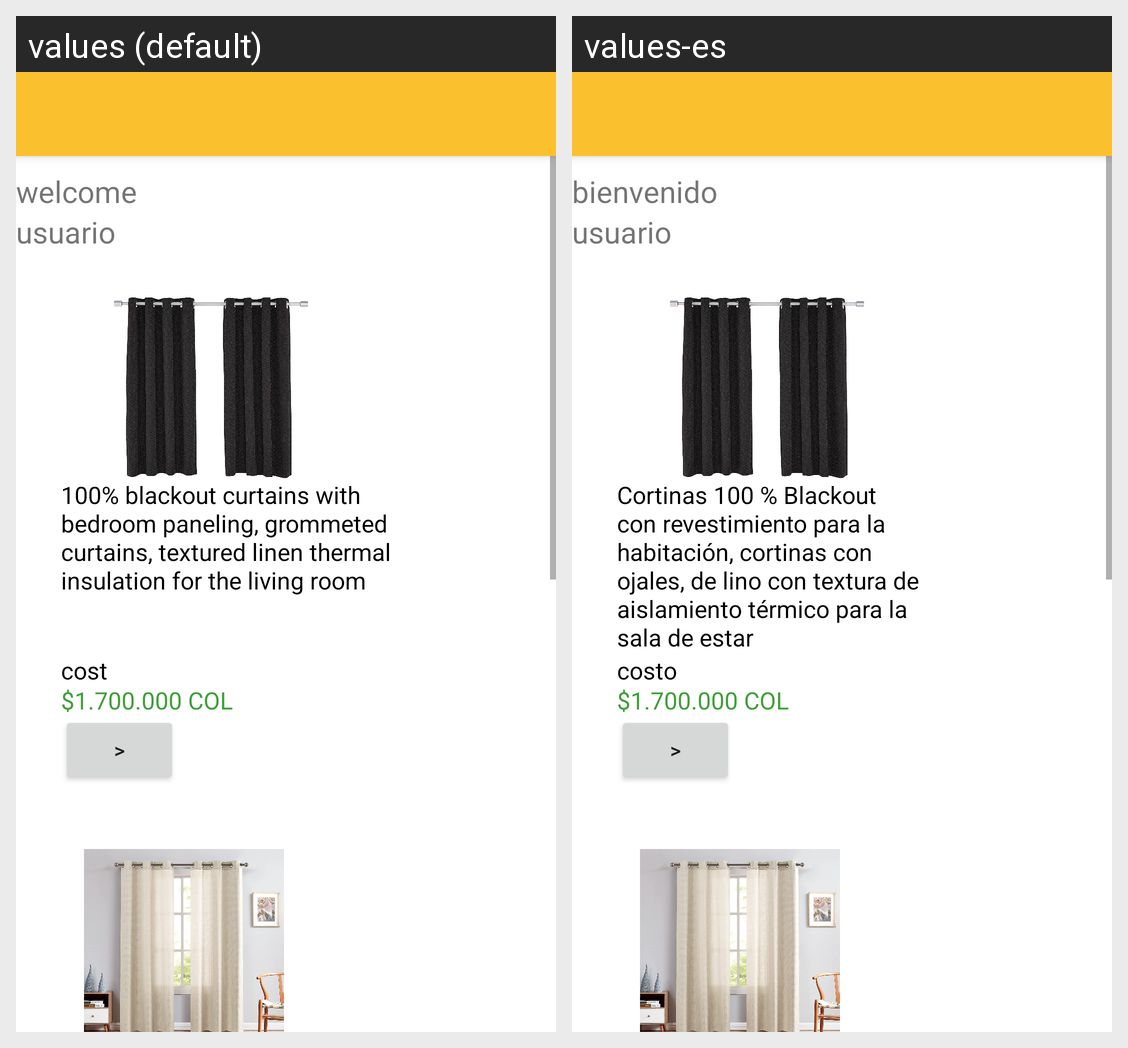

Translations of the strings shown on this Android screen, per locale in the grid:
Android screen res/layout/activity_welcome.xml rendered under 2 locales, left to right: values (default), values-es. Device: Nexus 5 (rendered at 1080×1920; each locale shown at half size, 540×960, under a caption strip naming it); theme Theme.AppGrupo132.
Strings drawn on this screen, with the default value and each locale's value (text and hints the layout hard-codes, and strings that could not be matched under every locale, appear in the picture but are not listed):

text_welcome
  values: welcome
  values-es: bienvenido

text_curtain
  values: 100% blackout curtains with bedroom paneling, grommeted curtains, textured linen thermal insulation for the living room
  values-es: Cortinas 100 % Blackout con revestimiento para la habitación, cortinas con ojales, de lino con textura de aislamiento térmico para la sala de estar

text_cost
  values: cost
  values-es: costo
